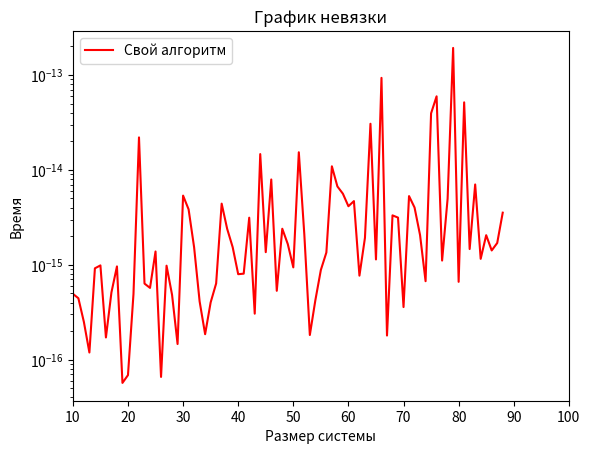

Source code (Python):
import math
import numpy as np
import time
import matplotlib.pyplot as plt

# матрица для проверки работы алгоритма, на загатовленной матрице
checkMatrix = np.array([[1,2,-1],[3,0,2],[4,-2,5]], int)

# формируем рандомную матрицу
def randomFilling(size):
    matrix = np.random.randint(1, 9, (size, size))
    determinant = np.linalg.det(matrix)
    if(determinant != 0):
        return matrix
    else:
        return 0
    return

# алгоритм обращения матриц через присоединенную матрицу
def matrixAttachment(m,size):
    matrix1 = np.transpose(m)
    matrix2 = np.zeros((size,size))
    for i in range (0, size):
        for j in range (0, size):
            alg = np.delete(matrix1, i, axis = 0)
            alg = np.delete(alg, j, axis = 1)
            matrix2[i,j] = ((-1)**(i+j))*np.linalg.det(alg)
    return matrix2 / np.linalg.det(matrix1)

# временные затраты своего алгоритма
def t(size):
    t1 = time.time()
    matrixAttachment(randomFilling(size), size)
    t2 = time.time()
    return t2 - t1

def discrepancy(size):
    T = randomFilling(size)
    b1 = np.linalg.inv(T)
    b2 = matrixAttachment(T,size)
    d = 0
    nev = 0
    d = d + np.sum(b1) - np.sum(b2)
    nev = math.sqrt(d ** 2) / size
    return nev

# график временных затрат совего алгоритма
def chart1():
    a = []
    for i in range(10, 100):
        a.append(t(i))
    fig, ax = plt.subplots()
    plt.xlim(10, 90)
    ax.set_xlabel('Размер системы')
    ax.set_ylabel('Время')
    plt.plot(a, 'red')
    ax.set_title('График времени своего алгоритма от размера системы')
    ax.legend(['Свой алгоритм'])
    plt.grid()
    plt.show()

def chart2():
    a = []
    g = []
    for i in range(1, 90):
        a.append(discrepancy(i))
        g.append(i)
    fig, ax = plt.subplots()
    plt.xlim(10, 100)
    ax.set_xlabel('Размер системы')
    ax.set_ylabel('Время')
    plt.plot(a, 'r')
    plt.yscale('log')
    ax.set_title('График невязки')
    plt.legend(['Свой алгоритм'])
    plt.show()

chart2()